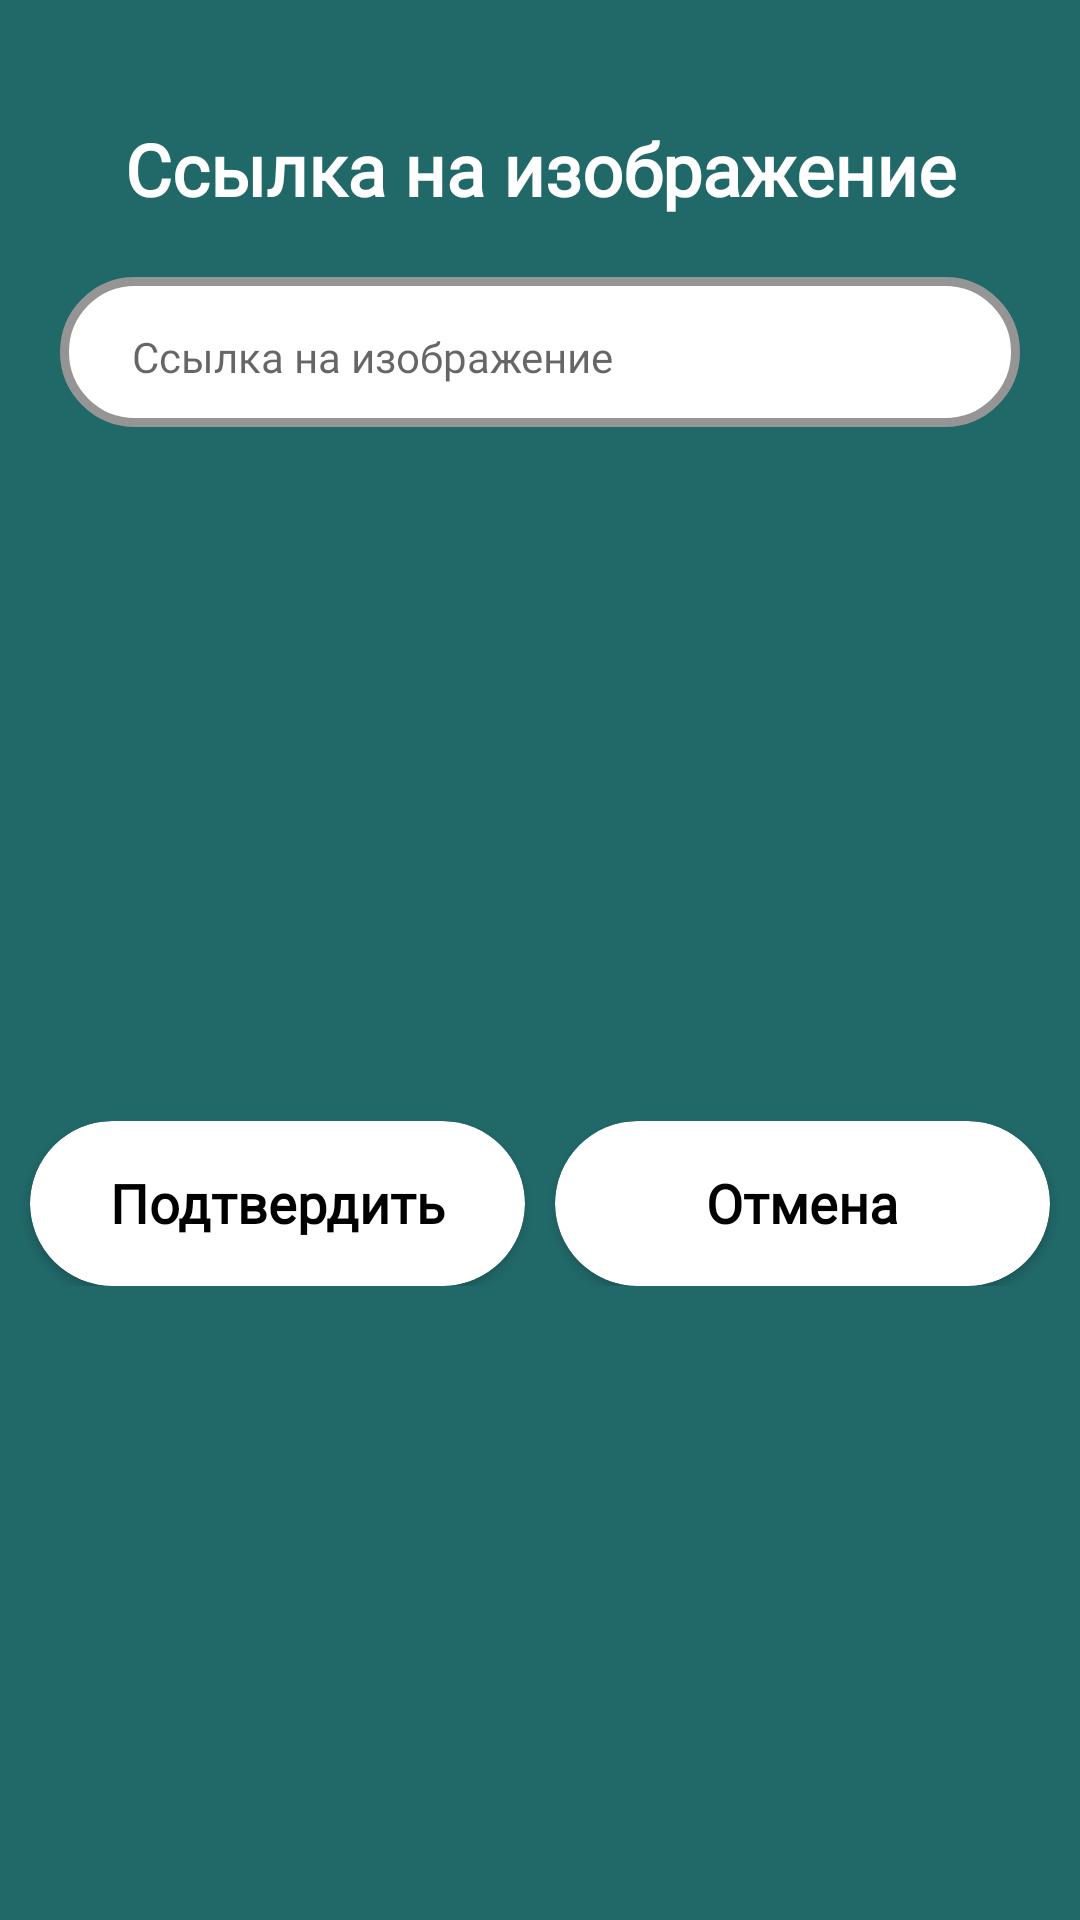

Produce the Android XML layout that renders to this screen, including the resource entries it uses.
<!-- AndroidManifest.xml: application theme Theme.Traineeship -->
<!-- res/layout/dialog_change_image.xml -->
<androidx.constraintlayout.widget.ConstraintLayout xmlns:android="http://schemas.android.com/apk/res/android"
    xmlns:app="http://schemas.android.com/apk/res-auto"
    xmlns:tools="http://schemas.android.com/tools"
    android:layout_width="match_parent"
    android:layout_height="wrap_content"
    android:background="@color/main_green">


    <androidx.constraintlayout.widget.ConstraintLayout
        android:id="@+id/constraintLayout"
        android:layout_width="match_parent"
        android:layout_height="50dp"
        android:background="@drawable/border_style_gray"
        app:layout_constraintEnd_toEndOf="parent"
        app:layout_constraintStart_toStartOf="parent"
        app:layout_constraintTop_toBottomOf="@+id/text"
        android:layout_marginTop="20dp"
        android:layout_marginLeft="20dp"
        android:layout_marginRight="20dp">

        <EditText
            android:id="@+id/srcField"
            style="@style/MyTextFieldStyle"
            android:layout_width="match_parent"
            android:layout_height="match_parent"
            android:layout_marginLeft="20dp"
            android:layout_marginRight="20dp"
            android:hint="Ссылка на изображение"
            app:layout_constraintBottom_toBottomOf="parent"
            app:layout_constraintEnd_toEndOf="parent"
            app:layout_constraintStart_toStartOf="parent"
            app:layout_constraintTop_toTopOf="parent"
            app:layout_constraintVertical_bias="0.0" />
    </androidx.constraintlayout.widget.ConstraintLayout>

    <TextView
        android:id="@+id/text"
        style="@style/BigWhiteText"
        android:layout_width="match_parent"
        android:layout_height="wrap_content"
        android:text="Ссылка на изображение"
        android:textAlignment="center"
        app:layout_constraintTop_toTopOf="parent"
        tools:ignore="MissingConstraints"
        android:layout_marginTop="40dp"/>

    <androidx.constraintlayout.widget.ConstraintLayout
        android:layout_width="match_parent"
        android:layout_height="wrap_content"
        android:layout_marginTop="30dp"
        android:layout_marginBottom="10dp"
        app:layout_constraintBottom_toBottomOf="parent"
        app:layout_constraintEnd_toEndOf="parent"
        app:layout_constraintStart_toStartOf="parent"
        app:layout_constraintTop_toBottomOf="@+id/constraintLayout">

        <androidx.cardview.widget.CardView
            android:id="@+id/saveBut"
            android:layout_width="0dp"
            android:layout_height="55dp"
            app:cardCornerRadius="60dp"
            android:layout_marginRight="5dp"
            android:layout_marginLeft="10dp"
            app:layout_constraintBottom_toBottomOf="parent"
            app:layout_constraintEnd_toStartOf="@+id/cancelBut"
            app:layout_constraintStart_toStartOf="parent"
            app:layout_constraintTop_toTopOf="parent">

            <TextView
                style="@style/StandartText"
                android:layout_width="match_parent"
                android:layout_height="wrap_content"
                android:layout_marginTop="15dp"
                android:text="Подтвердить"
                android:textAlignment="center"
                android:textSize="18dp"
                android:textStyle="bold" />
        </androidx.cardview.widget.CardView>

        <androidx.cardview.widget.CardView
            android:id="@+id/cancelBut"
            android:layout_width="0dp"
            android:layout_marginRight="10dp"
            android:layout_marginLeft="5dp"
            android:layout_height="55dp"
            app:cardCornerRadius="60dp"
            app:layout_constraintBottom_toBottomOf="parent"
            app:layout_constraintEnd_toEndOf="parent"
            app:layout_constraintStart_toEndOf="@+id/saveBut"
            app:layout_constraintTop_toTopOf="parent">

            <TextView
                style="@style/StandartText"
                android:layout_width="match_parent"
                android:layout_height="wrap_content"
                android:layout_marginTop="15dp"
                android:text="Отмена"
                android:textAlignment="center"
                android:textSize="18dp"
                android:textStyle="bold" />
        </androidx.cardview.widget.CardView>
    </androidx.constraintlayout.widget.ConstraintLayout>



</androidx.constraintlayout.widget.ConstraintLayout>
<!-- resources referenced by this layout -->
<resources>
  <color name="main_green">#216869</color>
  <!-- drawable border_style_gray (drawable) -->
  <?xml version="1.0" encoding="utf-8"?>
  <shape xmlns:android="http://schemas.android.com/apk/res/android"
      android:thickness="0dp"
      android:shape="rectangle">
      <stroke android:width="3dp"
          android:color="@color/gray"/>
      <corners android:radius="5dp" />
      <gradient
          android:startColor="@color/white"
          android:endColor="@color/white"
          android:type="linear"
          android:angle="270"/>
      <corners android:radius="50dp"/>
  </shape>
  <style name="BigWhiteText">
          <item name="android:textColor">@color/white</item>
          <item name="android:textSize">24dp</item>
          <item name="android:fontFamily">@font/open_sans</item>
          <item name="android:textStyle">bold</item>
      </style>
  <style name="MyTextFieldStyle">
          <item name="android:fontFamily">@font/open_sans</item>
          <item name="android:textSize">14sp</item>
          <item name="color">@color/black</item>
          <item name="android:backgroundTint">@android:color/transparent</item>
      </style>
  <style name="StandartText">
          <item name="android:textColor">@color/black</item>
          <item name="android:textSize">16dp</item>
          <item name="android:fontFamily">@font/open_sans</item>
      </style>
  <style name="Theme.Traineeship" parent="Theme.MaterialComponents.Light.NoActionBar">
          
          <item name="colorPrimary">@color/main_green</item>
          <item name="colorPrimaryVariant">@color/purple_700</item>
          <item name="colorOnPrimary">@color/black</item>
          
          <item name="colorSecondary">@color/teal_200</item>
          <item name="colorSecondaryVariant">@color/teal_700</item>
          <item name="colorOnSecondary">@color/black</item>
          
          <item name="android:statusBarColor" tools:targetApi="l">?attr/colorPrimaryVariant</item>
          
          <item name="android:windowFullscreen">true</item>
          <item name="fontFamily">@font/open_sans</item>
  
          <item name="android:windowActionBar">false</item>
          <item name="android:windowNoTitle">true</item>
      </style>
  <color name="gray">#959595</color>
  <color name="white">#FFFFFFFF</color>
  <color name="black">#FF000000</color>
  <color name="purple_700">#FF3700B3</color>
  <color name="teal_200">#FF03DAC5</color>
  <color name="teal_700">#FF018786</color>
</resources>
